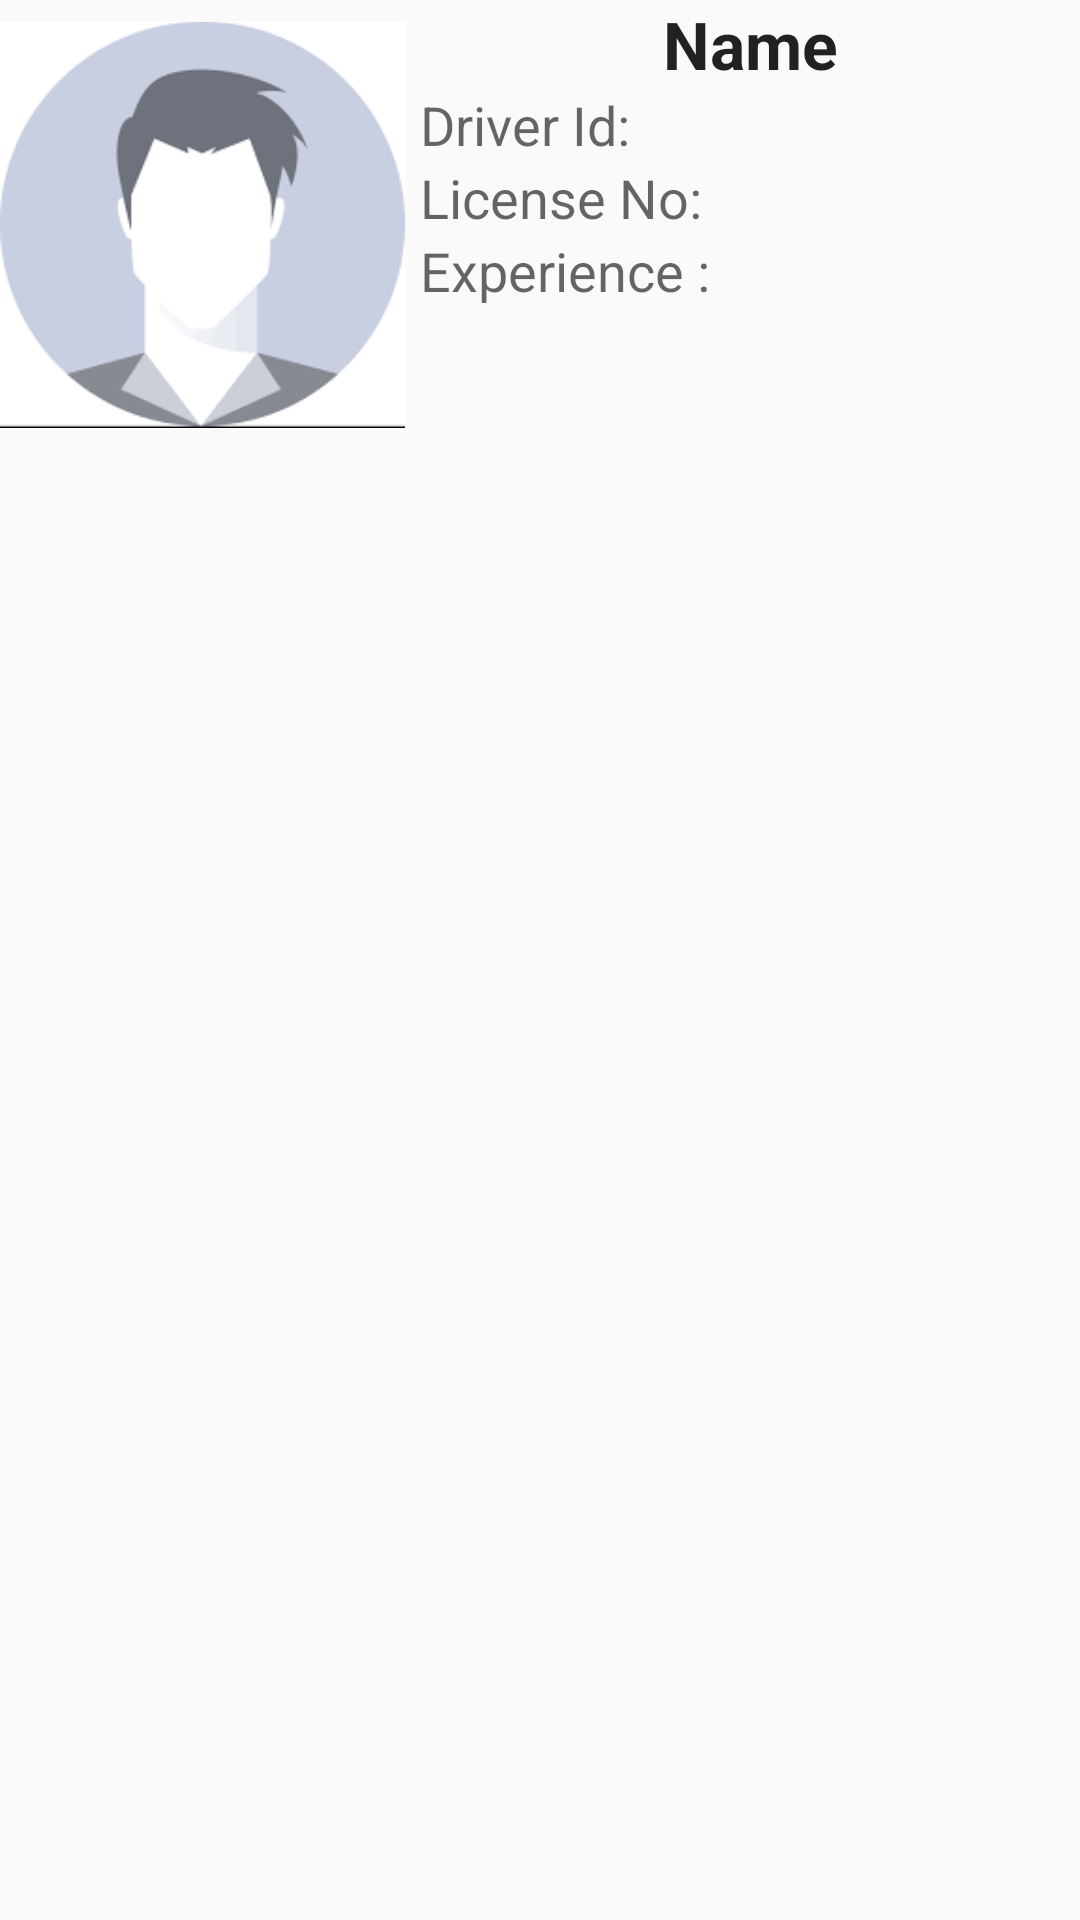

Android layout source for this screen:
<!-- AndroidManifest.xml: application theme AppTheme -->
<!-- res/layout/driver_list.xml -->
<?xml version="1.0" encoding="utf-8"?>
<RelativeLayout xmlns:android="http://schemas.android.com/apk/res/android"
    xmlns:app="http://schemas.android.com/apk/res-auto"
    android:layout_width="match_parent"
    android:layout_height="wrap_content"
    android:layout_margin="7dp">

    <ImageView
        android:id="@+id/driver_image"
        android:layout_width="135dp"
        android:layout_height="150dp"
        app:srcCompat="@drawable/pll" />

    <LinearLayout
        android:layout_width="match_parent"
        android:layout_marginLeft="140dp"
        android:orientation="vertical"
        android:layout_height="wrap_content">

        <TextView
            android:id="@+id/text_view_driverName"
            android:layout_width="match_parent"
            android:layout_height="wrap_content"
            android:gravity="center"
            android:text="Name"
            android:textAppearance="@style/Base.TextAppearance.AppCompat.Large"
            android:textStyle="bold" />

        <TextView
            android:id="@+id/text_view_driver_Id"
            android:layout_width="match_parent"
            android:layout_height="wrap_content"
            android:text="Driver Id:"
            android:textAppearance="@style/Base.TextAppearance.AppCompat.Medium" />


        <TextView
            android:id="@+id/text_view_license_No"
            android:layout_width="match_parent"
            android:layout_height="wrap_content"
            android:text="License No:"
            android:textAppearance="@style/Base.TextAppearance.AppCompat.Medium" />

        <TextView
            android:id="@+id/text_view_Experience"
            android:layout_width="match_parent"
            android:layout_height="wrap_content"
            android:text="Experience :"
            android:textAppearance="@style/Base.TextAppearance.AppCompat.Medium" />




    </LinearLayout>

</RelativeLayout>
<!-- resources referenced by this layout -->
<resources>
  <!-- drawable pll: png bitmap (drawable, 8856 bytes) -->
  <style name="AppTheme" parent="Theme.AppCompat.Light.NoActionBar">
          
          <item name="colorPrimary">@color/blue</item>
          <item name="colorPrimaryDark">@color/light_blue</item>
          <item name="colorAccent">@color/nil</item>
      </style>
  <color name="blue">#0A8FCC</color>
  <color name="light_blue">#78ffd6</color>
  <color name="nil">#16D8C5</color>
</resources>
